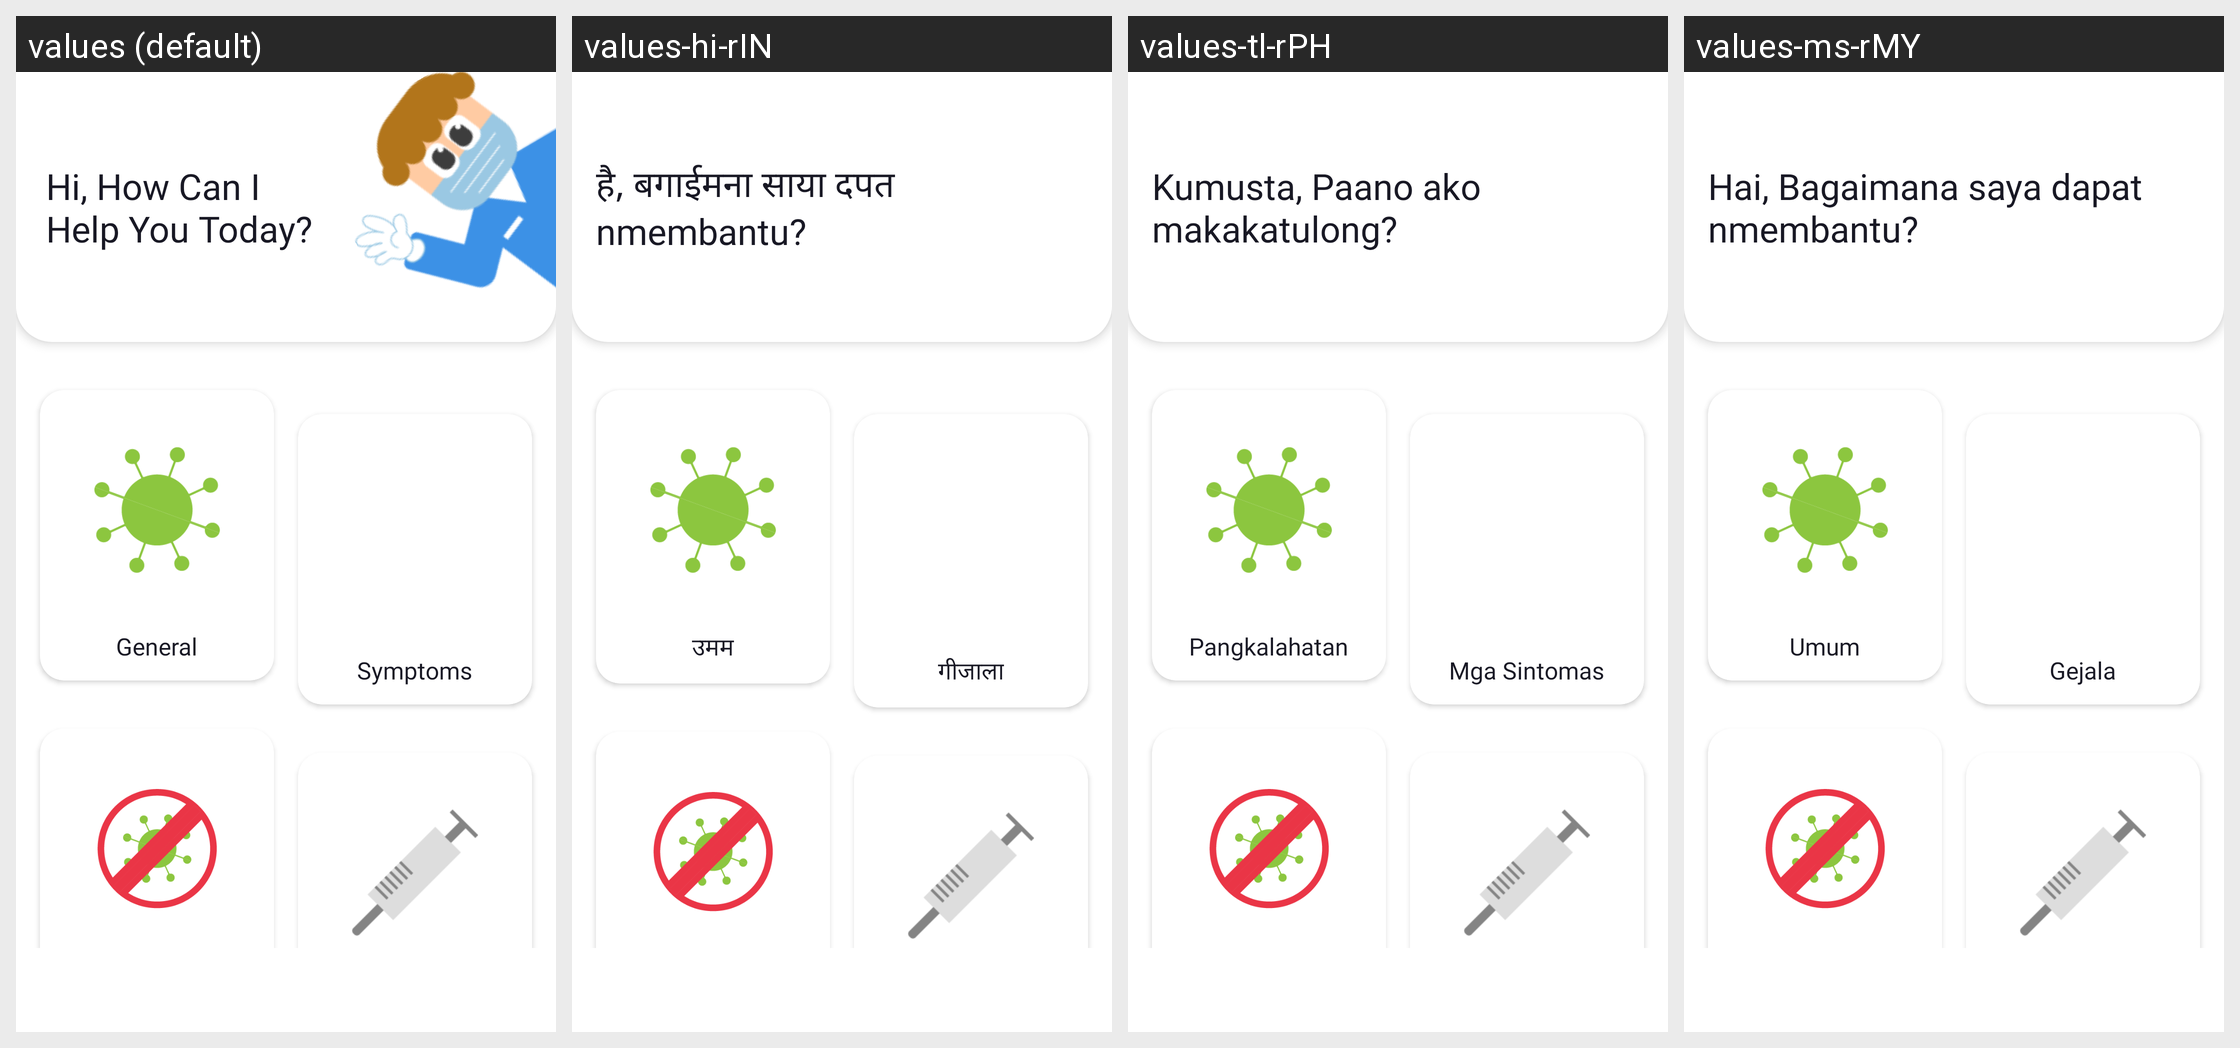

Locale-by-locale string values for the Android screen shown in this grid:
Android screen res/layout/fragment_info.xml rendered under 4 locales, left to right: values (default), values-hi-rIN, values-tl-rPH, values-ms-rMY. Device: Nexus 5 (rendered at 1080×1920; each locale shown at half size, 540×960, under a caption strip naming it); theme Theme.CovidApp.
Other locales in the repository, not shown: values-in-rID, values-th-rTH, values-zh-rCN.
Strings drawn on this screen, with the default value and each locale's value (text and hints the layout hard-codes, and strings that could not be matched under every locale, appear in the picture but are not listed):

hi_how_can_i_nhelp_you_today
  values: Hi, How Can I 
      Help You Today?
  values-hi-rIN: है, बगाईमना साया दपत  nmembantu?
  values-tl-rPH: Kumusta, Paano ako makakatulong?
  values-ms-rMY: Hai, Bagaimana saya dapat  nmembantu?

general
  values: General
  values-hi-rIN: उमम
  values-tl-rPH: Pangkalahatan
  values-ms-rMY: Umum

symptoms
  values: Symptoms
  values-hi-rIN: गीजाला
  values-tl-rPH: Mga Sintomas
  values-ms-rMY: Gejala
